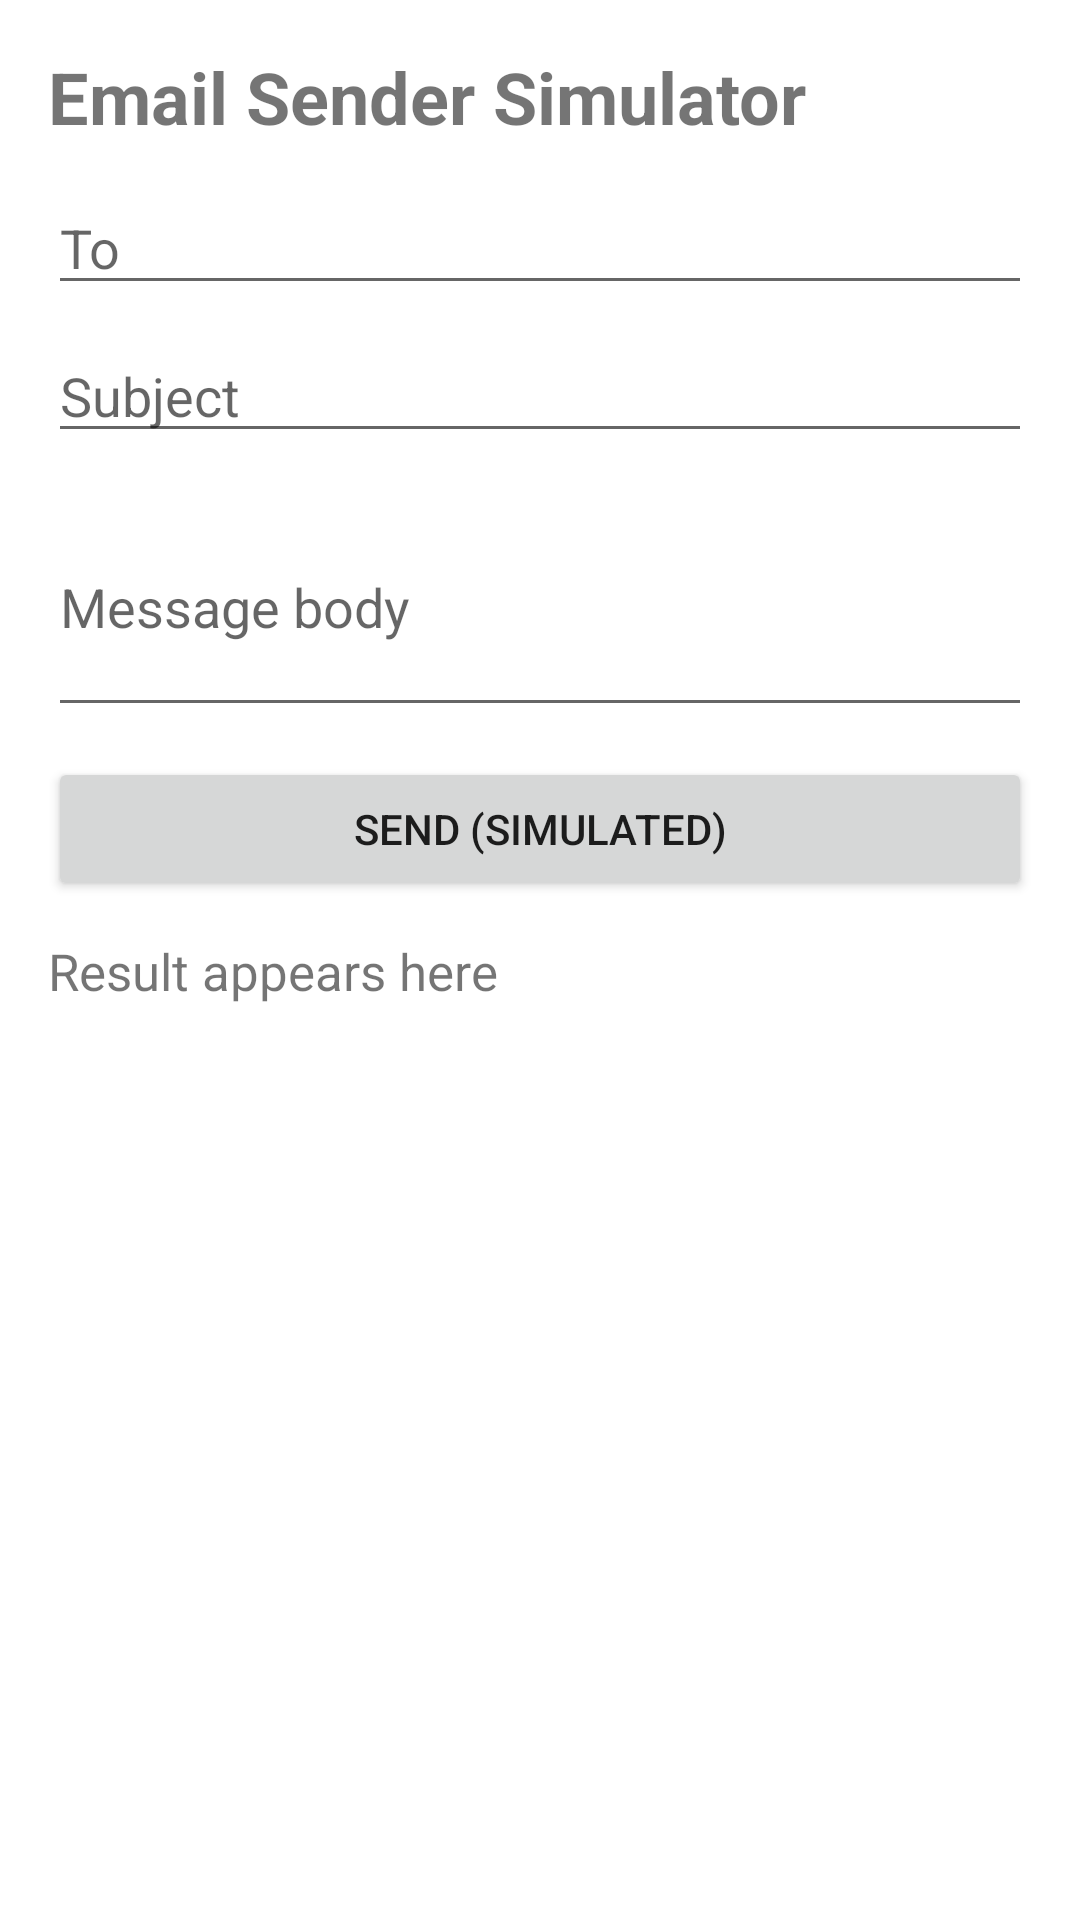

The Android layout XML behind this screen, and the referenced resources:
<!-- AndroidManifest.xml: application theme Theme.MobileAppDevelopmentOsiSir -->
<!-- res/layout/activity_email_sender_simulator.xml -->
<?xml version="1.0" encoding="utf-8"?>
<ScrollView xmlns:android="http://schemas.android.com/apk/res/android"
    android:layout_width="match_parent"
    android:layout_height="match_parent">

    <LinearLayout
        android:layout_width="match_parent"
        android:layout_height="wrap_content"
        android:orientation="vertical"
        android:padding="16dp">

        <TextView
            android:layout_width="match_parent"
            android:layout_height="wrap_content"
            android:text="Email Sender Simulator"
            android:textSize="24sp"
            android:textStyle="bold" />

        <EditText
            android:id="@+id/emailToInput"
            android:layout_width="match_parent"
            android:layout_height="wrap_content"
            android:layout_marginTop="12dp"
            android:hint="To"
            android:inputType="textEmailAddress" />

        <EditText
            android:id="@+id/emailSubjectInput"
            android:layout_width="match_parent"
            android:layout_height="wrap_content"
            android:layout_marginTop="8dp"
            android:hint="Subject" />

        <EditText
            android:id="@+id/emailBodyInput"
            android:layout_width="match_parent"
            android:layout_height="wrap_content"
            android:layout_marginTop="8dp"
            android:hint="Message body"
            android:minLines="3" />

        <Button
            android:id="@+id/emailSendButton"
            android:layout_width="match_parent"
            android:layout_height="wrap_content"
            android:layout_marginTop="10dp"
            android:text="Send (Simulated)" />

        <TextView
            android:id="@+id/emailOutput"
            android:layout_width="match_parent"
            android:layout_height="wrap_content"
            android:layout_marginTop="12dp"
            android:text="Result appears here"
            android:textSize="17sp" />
    </LinearLayout>
</ScrollView>
<!-- resources referenced by this layout -->
<resources>
  <style name="Theme.MobileAppDevelopmentOsiSir" parent="Theme.MaterialComponents.DayNight.NoActionBar">
          
          <item name="colorPrimary">@color/purple_500</item>
          <item name="colorPrimaryVariant">@color/purple_700</item>
          <item name="colorOnPrimary">@color/white</item>
          
          <item name="colorSecondary">@color/teal_200</item>
          <item name="colorSecondaryVariant">@color/teal_700</item>
          <item name="colorOnSecondary">@color/white</item>
          
          <item name="android:statusBarColor">?attr/colorPrimaryVariant</item>
          
      </style>
  <color name="purple_500">#FF6A1B9A</color>
  <color name="purple_700">#FF4A148C</color>
  <color name="white">#FFFFFFFF</color>
  <color name="teal_200">#FF26C6DA</color>
  <color name="teal_700">#FF00838F</color>
</resources>
